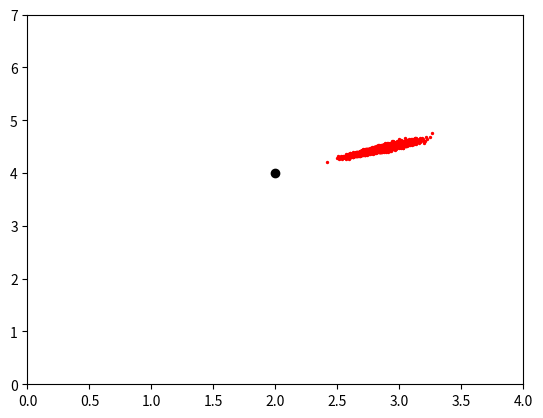

This chart was generated by the following Python code:
########################################################################
# Solution to Sheet 4: Odometry Based Motion Model
# Created by Vinit Sarode
# Ref. (http://ais.informatik.uni-freiburg.de/teaching/ss19/robotics/slides/06-motion-models.pdf)
########################################################################

import numpy as np 
import matplotlib.pyplot as plt 

# Sample from Normal Distribution
def sample12_normal(sigma):
	total = 0.0
	for i in range(12):
		total += (-2*sigma*np.random.rand()+sigma)
	return (total/2.0)

# Odometry Based Motion Model.
def odom_motion_model(x_t, u_t, alpha):
	# Arguments
		# x_t 	-> (x, y, theta)
		# u_t 	-> (delta-rot1, delta-rot2, delta-trans)
		# alpha -> (alpha1, alpha2, alpha3, alpha4)	
		# 		   (alpha1, alpha2 associate with noise in rotation and the other two are related to noise in translation.)
	# Output
		# x_n	-> (x', y', theta') 

	# Find Std. Dev. of Normal Distribution for noise in rotation and translation.
	sigma_rot1 = np.sqrt(alpha[0]*abs(u_t[0]) + alpha[1]*u_t[2])
	sigma_rot2 = np.sqrt(alpha[0]*abs(u_t[1]) + alpha[1]*u_t[2])
	sigma_trans = np.sqrt(alpha[2]*abs(u_t[2]) + alpha[3]*(abs(u_t[0]) + abs(u_t[1])))

	# Add the sampled noise to the u_t (kind of measurement noise in sensor).
	del_u_t = np.zeros(u_t.shape)
	del_u_t[0] = u_t[0] + sample12_normal(sigma_rot1)
	del_u_t[1] = u_t[1] + sample12_normal(sigma_rot2)
	del_u_t[2] = u_t[2] + sample12_normal(sigma_trans)

	# Update the position of robot using the del_u_t.
	x_n = np.zeros(x_t.shape)
	x_n[0] = x_t[0] + del_u_t[2]*np.cos(x_t[2]+del_u_t[0])
	x_n[1] = x_t[1] + del_u_t[2]*np.sin(x_t[2]+del_u_t[0])
	x_n[2] = x_t[2] + del_u_t[0] + del_u_t[1]

	return x_n

def velocity_motion_model(x_t, u_t, alpha, dt):
	# Arguments
		# x_t 	-> (x, y, theta)
		# u_t 	-> (v, w, gamma)
		# alpha -> (alpha1, alpha2, alpha3, alpha4, alpha5, alpha6)	
		# dt 	-> (time)
	# Output
		# x_n	-> (x', y', theta')
	sigma_v = np.sqrt(alpha[0]*u_t[0]*u_t[0]+alpha[1]*u_t[1]*u_t[1])
	sigma_w = np.sqrt(alpha[2]*u_t[0]*u_t[0]+alpha[3]*u_t[1]*u_t[1])
	sigma_g = np.sqrt(alpha[4]*u_t[0]*u_t[0]+alpha[5]*u_t[1]*u_t[1])

	del_v = u_t[0] + sample12_normal(sigma_v)
	del_w = u_t[1] + sample12_normal(sigma_w)
	del_g = sample12_normal(sigma_g)

	x_n = np.zeros(x_t.shape)
	x_n[0] = x_t[0] - (del_v/del_w)*(np.sin(x_t[2]) - np.sin(x_t[2]+del_w*dt))
	x_n[1] = x_t[1] + (del_v/del_w)*(np.cos(x_t[2]) - np.cos(x_t[2]+del_w*dt))
	x_n[2] = x_t[2] + del_w*dt + del_g*dt

	return x_n

if __name__=='__main__':
	x_t = np.array([2.0, 4.0, 0.0])
	u_t_odom = np.array([np.pi/2, 0, 2.0])
	u_t_vel = np.array([2,2,0])
	alpha_odom = np.array([0.1, 0.1, 0.01, 0.01])
	alpha_vel = np.array([0.01,0.01,0.001,0.001,0.001,0.001])
	dt = 0.5

	# positions = np.array([odom_motion_model(x_t, u_t, alpha) for i in range(5000)])
	positions = np.array([velocity_motion_model(x_t, u_t_vel, alpha_vel, dt) for i in range(5000)])

	plt.figure()
	plt.scatter(positions[:,0], positions[:,1], s=2, c='red')
	plt.scatter(x_t[0], x_t[1], c='black')
	plt.xlim(0,4)
	plt.ylim(0,7)
	plt.show()